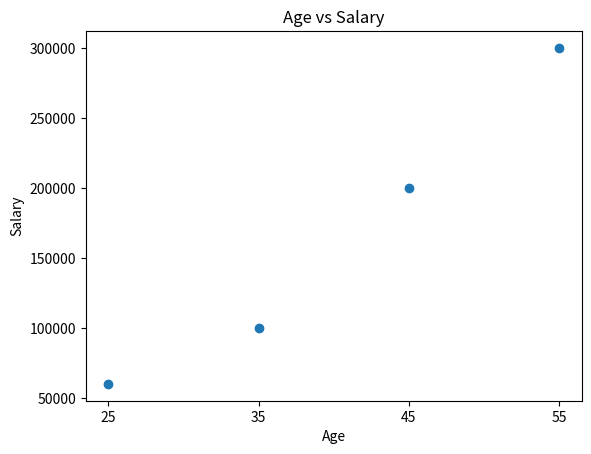

Python code for this plot:
import matplotlib.pyplot as plt

# User input
age_salary = {
    '25': 60000,
    '35': 100000,
    '45': 200000,
    '55': 300000
}

# Extracting data for x and y axis
x_data = list(age_salary.keys())
y_data = list(age_salary.values())

# Creating bar chart
plt.scatter(x_data, y_data)

# Adding labels and title
plt.xlabel('Age')
plt.ylabel('Salary')
plt.title('Age vs Salary')

# Displaying chart
plt.show()
